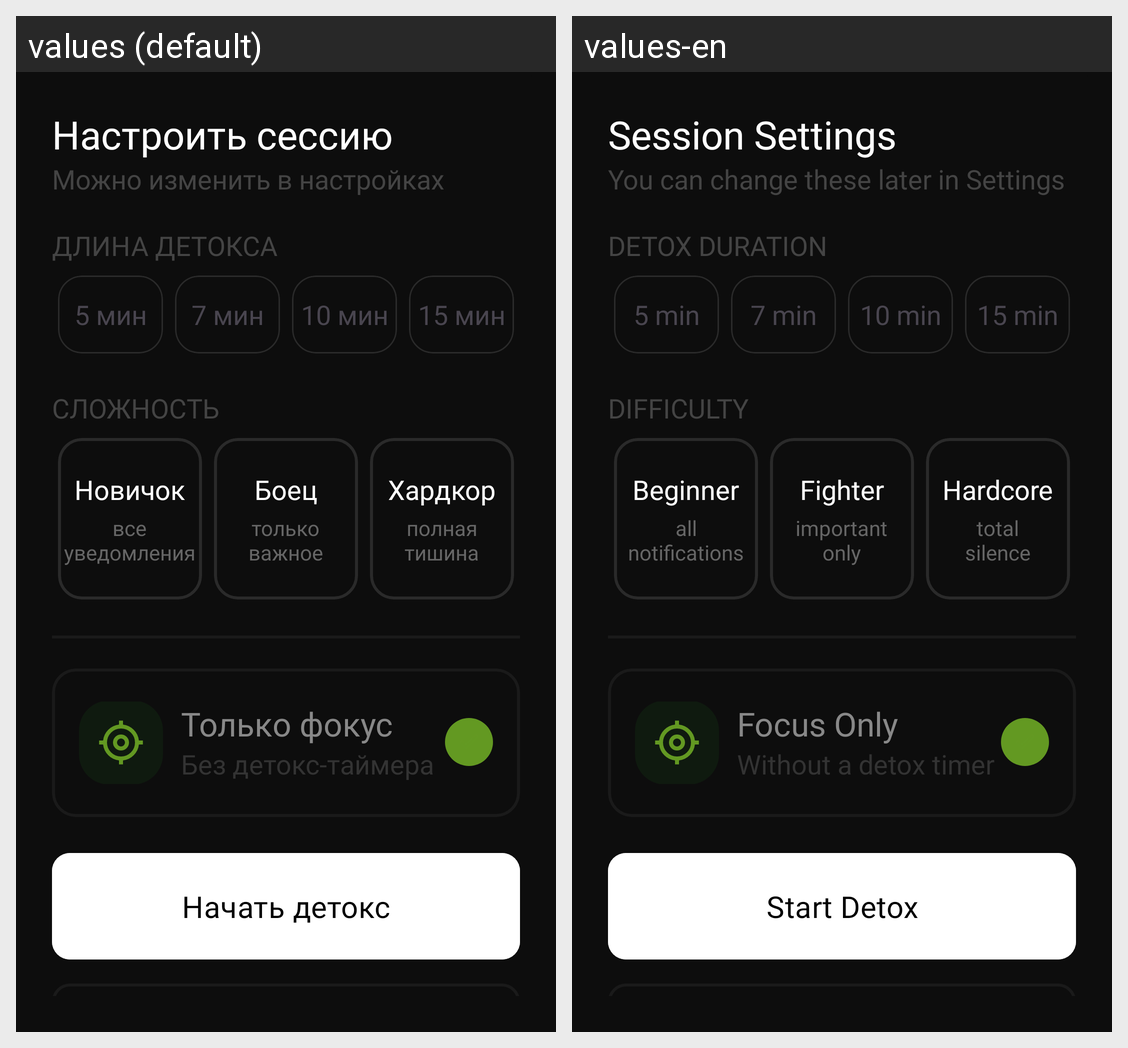

For this localized Android screen grid, give each drawn string resource with its value in every locale shown.
Android screen res/layout/bottom_sheet_session_settings.xml rendered under 2 locales, left to right: values (default), values-en. Device: Nexus 5 (rendered at 1080×1920; each locale shown at half size, 540×960, under a caption strip naming it); theme Theme.BoredomFocus.
Strings drawn on this screen, with the default value and each locale's value (text and hints the layout hard-codes, and strings that could not be matched under every locale, appear in the picture but are not listed):

session_settings_title
  values: Настроить сессию
  values-en: Session Settings

session_settings_subtitle
  values: Можно изменить в настройках
  values-en: You can change these later in Settings

session_settings_detox_duration
  values: Длина детокса
  values-en: Detox Duration

session_settings_duration_5
  values: 5 мин
  values-en: 5 min

session_settings_duration_7
  values: 7 мин
  values-en: 7 min

session_settings_duration_10
  values: 10 мин
  values-en: 10 min

session_settings_duration_15
  values: 15 мин
  values-en: 15 min

session_settings_difficulty
  values: Сложность
  values-en: Difficulty

session_settings_difficulty_beginner
  values: Новичок
  values-en: Beginner

session_settings_difficulty_beginner_description
  values: все
      уведомления
  values-en: all
      notifications

session_settings_difficulty_fighter
  values: Боец
  values-en: Fighter

session_settings_difficulty_fighter_description
  values: только
      важное
  values-en: important
      only

session_settings_difficulty_hardcore
  values: Хардкор
  values-en: Hardcore

session_settings_difficulty_hardcore_description
  values: полная
      тишина
  values-en: total
      silence

session_settings_focus_only_title
  values: Только фокус
  values-en: Focus Only

session_settings_focus_only_description
  values: Без детокс-таймера
  values-en: Without a detox timer

session_settings_start_detox
  values: Начать детокс
  values-en: Start Detox
